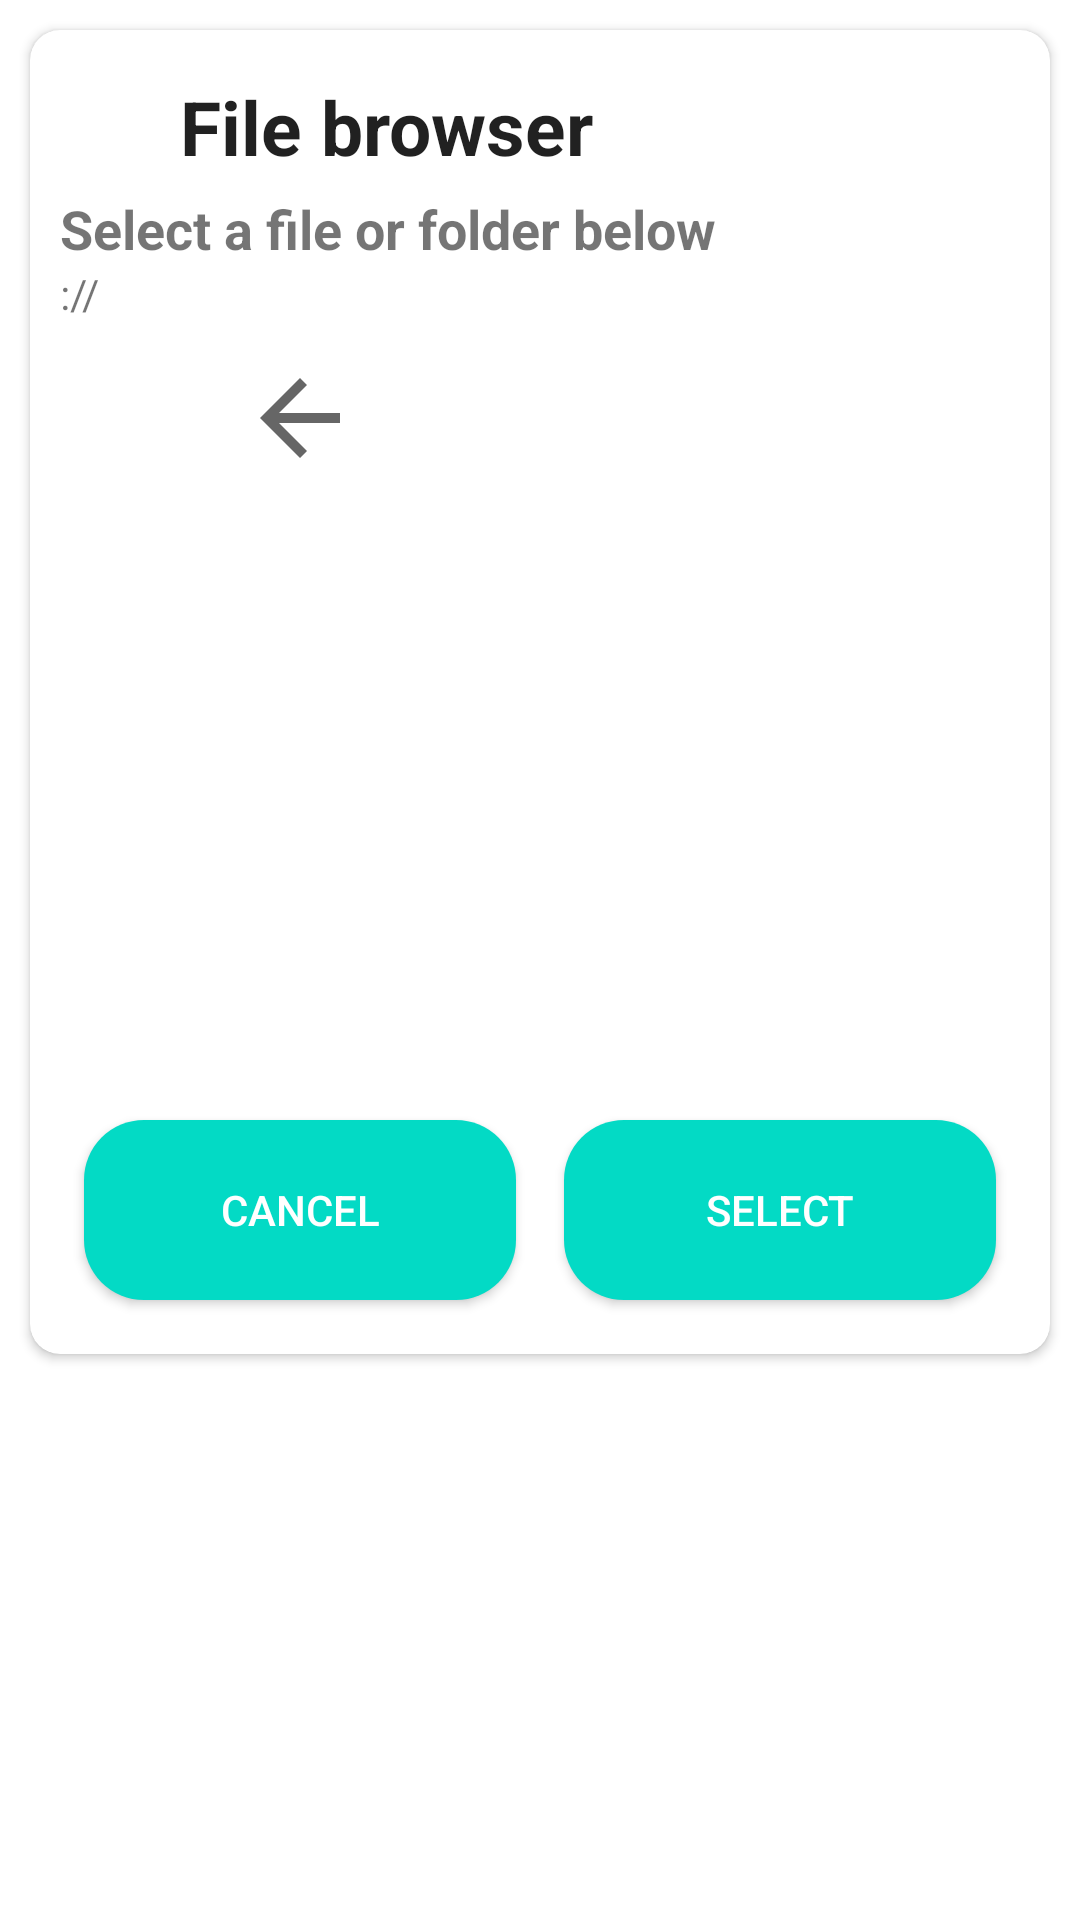

Here is an Android app screen rendered from its layout file. Give the layout XML and the strings, colors and styles it references.
<!-- AndroidManifest.xml: application theme Theme.FPTest -->
<!-- res/layout/dialog_file_browser.xml -->
<?xml version="1.0" encoding="utf-8"?>
<RelativeLayout xmlns:android="http://schemas.android.com/apk/res/android"
    xmlns:tools="http://schemas.android.com/tools"
    android:layout_width="match_parent"
    android:theme="@style/Theme.FPTest"
    style="@style/Theme.FPTest"
    android:layout_height="match_parent"
    xmlns:app="http://schemas.android.com/apk/res-auto">




    <androidx.cardview.widget.CardView
        android:id="@+id/view2"
         android:layout_width="match_parent"
        android:layout_height="wrap_content"
        android:layout_alignParentLeft="true"
        android:layout_alignParentStart="true"
        android:layout_alignParentTop="true"
        android:layout_margin="10dp"

        android:elevation="12dp"
        android:innerRadius="5dp"
        android:shape="ring"
        android:thicknessRatio="0.9"
        app:cardCornerRadius="10dp">

        <androidx.constraintlayout.widget.ConstraintLayout
            android:id="@+id/source_lay"
            android:layout_width="match_parent"
            android:layout_height="wrap_content"

            android:padding="10dp">


            <ImageView
                android:id="@+id/imageView2"
                android:layout_width="40dp"
                android:layout_height="44dp"
                android:layout_alignParentStart="true"
                android:layout_alignParentLeft="true"
                app:layout_constraintStart_toStartOf="parent"
                app:layout_constraintTop_toTopOf="parent"
               android:src="@drawable/ic_baseline_snippet_folder_24">

            </ImageView>


            <TextView
                android:id="@+id/sub_title"
                android:layout_width="wrap_content"
                android:layout_height="wrap_content"
                android:layout_alignBottom="@id/imageView2"
                android:layout_toRightOf="@+id/imageView2"
                android:text="File browser"
style="@style/TextAppearance.AppCompat.Light.SearchResult.Subtitle"                android:textSize="25dp"
                android:textStyle="bold"
                app:layout_constraintBottom_toBottomOf="@+id/imageView2"
                app:layout_constraintStart_toEndOf="@+id/imageView2"
                app:layout_constraintTop_toTopOf="@+id/imageView2" />


            

            <TextView
                android:id="@+id/messo"
                android:layout_width="wrap_content"
                android:layout_height="wrap_content"
                android:text="Select a file or folder below"
                android:textSize="18dp"
                android:textStyle="bold"
                app:layout_constraintStart_toStartOf="parent"
                app:layout_constraintTop_toBottomOf="@+id/imageView2" />

            <TextView
                android:id="@+id/selected_path_txt"
                android:layout_width="wrap_content"
                android:layout_height="wrap_content"

                android:text="://"
                app:layout_constraintStart_toStartOf="parent"
                app:layout_constraintTop_toBottomOf="@+id/messo" />
            <ImageView
                android:id="@+id/home_folder"
                android:layout_width="40dp"
                android:layout_height="44dp"
                android:layout_alignParentStart="true"
                android:layout_alignParentLeft="true"
                app:layout_constraintStart_toStartOf="parent"
                app:layout_constraintTop_toTopOf="parent"
                android:src="@drawable/ic_baseline_home_24"/>

     <ImageView
                android:id="@+id/parent_folder"
                android:layout_width="40dp"
                android:layout_height="44dp"
                android:layout_alignParentStart="true"
                android:layout_alignParentLeft="true"
                app:layout_constraintStart_toStartOf="parent"
                app:layout_constraintTop_toTopOf="parent"
               android:src="?attr/actionModeCloseDrawable"/>

            <androidx.constraintlayout.helper.widget.Flow
                android:id="@+id/flow1"
                android:layout_width="0dp"
                android:layout_height="wrap_content"
                android:padding="10dp"
                app:constraint_referenced_ids="home_folder,parent_folder"
                app:flow_horizontalBias="0"
                app:flow_verticalAlign="center"
                app:flow_horizontalGap="10dp"
                app:flow_horizontalStyle="packed"
                app:flow_verticalBias="0"
                app:flow_wrapMode="chain"
                app:layout_constraintStart_toStartOf="parent"
                app:layout_constraintEnd_toEndOf="parent"
                app:layout_constraintStart_toEndOf="@+id/dismiss"
                app:layout_constraintTop_toBottomOf="@+id/selected_path_txt" />
            <androidx.recyclerview.widget.RecyclerView
                android:id="@+id/fileList"
                android:layout_width="0dp"
                android:layout_height="194dp"
                app:layout_constraintEnd_toEndOf="parent"
                app:layout_constraintStart_toStartOf="parent"
                app:layout_constraintTop_toBottomOf="@+id/flow1" />

            <Button
                android:id="@+id/dismiss"
                android:layout_width="0dp"
                android:layout_height="60dp"
                android:layout_margin="8dp"
                android:background="@drawable/button_positive"
                android:text="Cancel"
                android:textColor="@color/white"
                android:visibility="visible"
                app:layout_constraintBottom_toBottomOf="parent"
                app:layout_constraintEnd_toStartOf="@+id/select"
                app:layout_constraintHorizontal_bias="0.5"
                app:layout_constraintStart_toStartOf="parent"
                app:layout_constraintTop_toBottomOf="@+id/fileList" />

            <Button
                android:id="@+id/select"
                android:layout_width="0dp"
                android:layout_height="60dp"
                android:layout_margin="8dp"
                android:background="@drawable/button_positive"
                android:text="Select"
                android:textColor="@color/white"
                android:visibility="visible"
                app:layout_constraintEnd_toEndOf="parent"
                app:layout_constraintHorizontal_bias="0.5"
                app:layout_constraintStart_toEndOf="@+id/dismiss"
                app:layout_constraintTop_toBottomOf="@+id/fileList" />


        </androidx.constraintlayout.widget.ConstraintLayout>

    </androidx.cardview.widget.CardView>










</RelativeLayout>
<!-- resources referenced by this layout -->
<resources>
  <!-- drawable button_positive (drawable) -->
  <?xml version="1.0" encoding="utf-8"?>
  <shape xmlns:android="http://schemas.android.com/apk/res/android"
      android:padding="10dp"
      android:shape="rectangle" >
  
      <solid android:color="#FFFFFF" />
    
  
      <corners android:radius="20dp" />
      <gradient
          android:startColor="?attr/colorSecondary"
          android:angle="-90"
          android:centerColor="?attr/colorSecondary"
          android:endColor="?attr/colorSecondary"
          />
  
  
  </shape>
  <style name="Theme.FPTest" parent="Theme.MaterialComponents.DayNight.DarkActionBar">
          
          <item name="colorPrimary">@color/purple_500</item>
          <item name="colorPrimaryVariant">@color/purple_700</item>
          <item name="colorOnPrimary">@color/white</item>
          
          <item name="colorSecondary">@color/teal_200</item>
          <item name="colorSecondaryVariant">@color/teal_700</item>
          <item name="colorOnSecondary">@color/black</item>
          
          <item name="android:statusBarColor" tools:targetApi="l">?attr/colorPrimaryVariant</item>
          
      </style>
  <!-- not gathered from this repository: default colours our renderer supplied (Android Studio template values) -->
  <color name="purple_500">#FF6200EE</color>
  <color name="purple_700">#FF3700B3</color>
  <color name="teal_200">#FF03DAC5</color>
  <color name="teal_700">#FF018786</color>
  <color name="black">#FF000000</color>
  <color name="white">#FFFFFFFF</color>
</resources>
